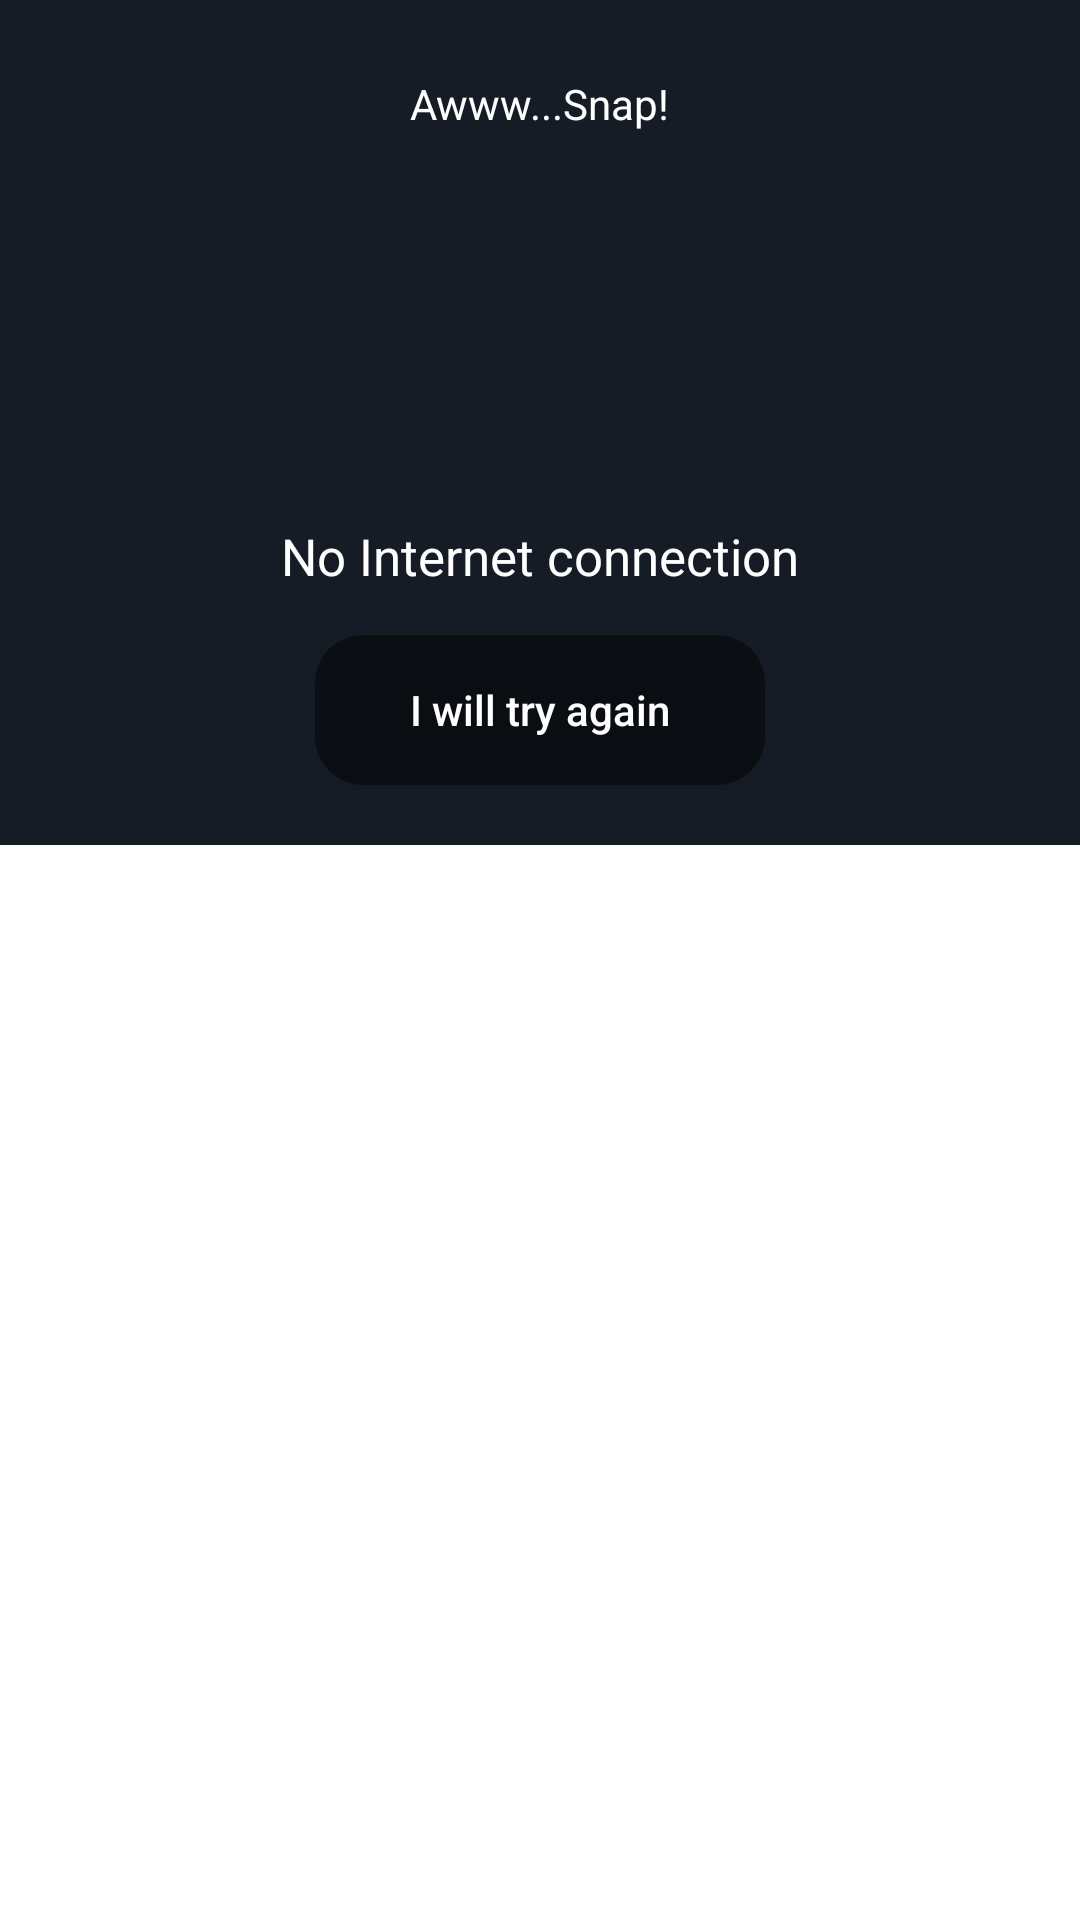

Write the Android layout XML for this screen, with the resource values it uses.
<!-- AndroidManifest.xml: application theme Theme.DetectiveConanMovies -->
<!-- res/layout/no_connection_alertview.xml -->
<?xml version="1.0" encoding="utf-8"?>
<androidx.constraintlayout.widget.ConstraintLayout
    xmlns:android="http://schemas.android.com/apk/res/android"
    xmlns:app="http://schemas.android.com/apk/res-auto"
    android:layout_width="match_parent"
    android:layout_height="match_parent"
    android:background="@android:color/transparent">

    <LinearLayout
        android:layout_width="match_parent"
        android:layout_height="wrap_content"
        app:layout_constraintEnd_toEndOf="parent"
        app:layout_constraintStart_toStartOf="parent"
        app:layout_constraintTop_toTopOf="parent"
        android:background="@drawable/alert_background">
        <LinearLayout
            android:layout_width="match_parent"
            android:layout_height="wrap_content"
            android:orientation="vertical">
            <TextView
                android:layout_width="wrap_content"
                android:layout_height="wrap_content"
                android:text="Awww...Snap!"
                android:textSize="@dimen/text_Size2"
                android:textColor="@android:color/white"
                android:layout_gravity="center"
                android:layout_marginTop="@dimen/image_marginTop2"/>
            <ImageView
                android:layout_width="@dimen/hndw"
                android:layout_height="@dimen/hndw"
                android:layout_gravity="center"
                android:layout_marginTop="@dimen/image_marginTop3"
                android:src="@drawable/ic_signal_wifi_off_black_24dp"/>
            <TextView
                android:layout_width="wrap_content"
                android:layout_height="wrap_content"
                android:text="No Internet connection"
                android:textSize="17dp"
                android:textColor="@android:color/white"
                android:layout_gravity="center"
                android:layout_marginTop="@dimen/image_marginTop3"/>
            <Button
                android:id="@+id/try_again_button"
                android:layout_width="@dimen/hndw1"
                android:layout_height="@dimen/h"
                android:background="@drawable/alert_button"
                android:text="I will try again"
                android:textColor="@android:color/white"
                android:layout_marginTop="@dimen/image_marginTop3"
                android:layout_marginBottom="@dimen/image_marginBottom2"
                android:textAllCaps="false"
                android:layout_gravity="center"/>
        </LinearLayout>

    </LinearLayout>
</androidx.constraintlayout.widget.ConstraintLayout>
<!-- resources referenced by this layout -->
<resources>
  <dimen name="h">50dp</dimen>
  <dimen name="hndw">100dp</dimen>
  <dimen name="hndw1">150dp</dimen>
  <dimen name="image_marginBottom2">20dp</dimen>
  <dimen name="image_marginTop2">25dp</dimen>
  <dimen name="image_marginTop3">15dp</dimen>
  <dimen name="text_Size2">14dp</dimen>
  <!-- drawable alert_background (drawable-v24) -->
  <?xml version="1.0" encoding="utf-8"?>
  <shape xmlns:android="http://schemas.android.com/apk/res/android"
      android:shape="rectangle">
      <solid
           android:color="@color/colorPrimary" />
      <corners
          android:radius="0dp"/>
  </shape>
  <!-- drawable alert_button (drawable-v24) -->
  <?xml version="1.0" encoding="utf-8"?>
  <shape xmlns:android="http://schemas.android.com/apk/res/android"
      android:shape="rectangle">
      <solid android:color="@color/darker_gray"/>
      <corners
          android:radius="16dp"/>
  
  </shape>
  <style name="Theme.DetectiveConanMovies" parent="Theme.MaterialComponents.DayNight.NoActionBar">
          
          <item name="colorPrimary">@color/colorPrimary</item>
          <item name="colorPrimaryVariant">@color/colorPrimaryDark</item>
          <item name="colorOnPrimary">@color/white</item>
          
          <item name="colorSecondary">@color/colorSecondary</item>
          <item name="colorSecondaryVariant">@color/colorSecondaryDark</item>
          <item name="colorOnSecondary">@color/black</item>
          
          <item name="android:statusBarColor">?attr/colorPrimaryVariant</item>
          
      </style>
  <color name="colorPrimary">#151c25</color>
  <color name="darker_gray">#74000000</color>
  <color name="colorPrimaryDark">#151c25</color>
  <color name="white">#FFFFFF</color>
  <color name="colorSecondary">#2196F3</color>
  <color name="colorSecondaryDark">#3F51B5</color>
  <color name="black">#000000</color>
</resources>
